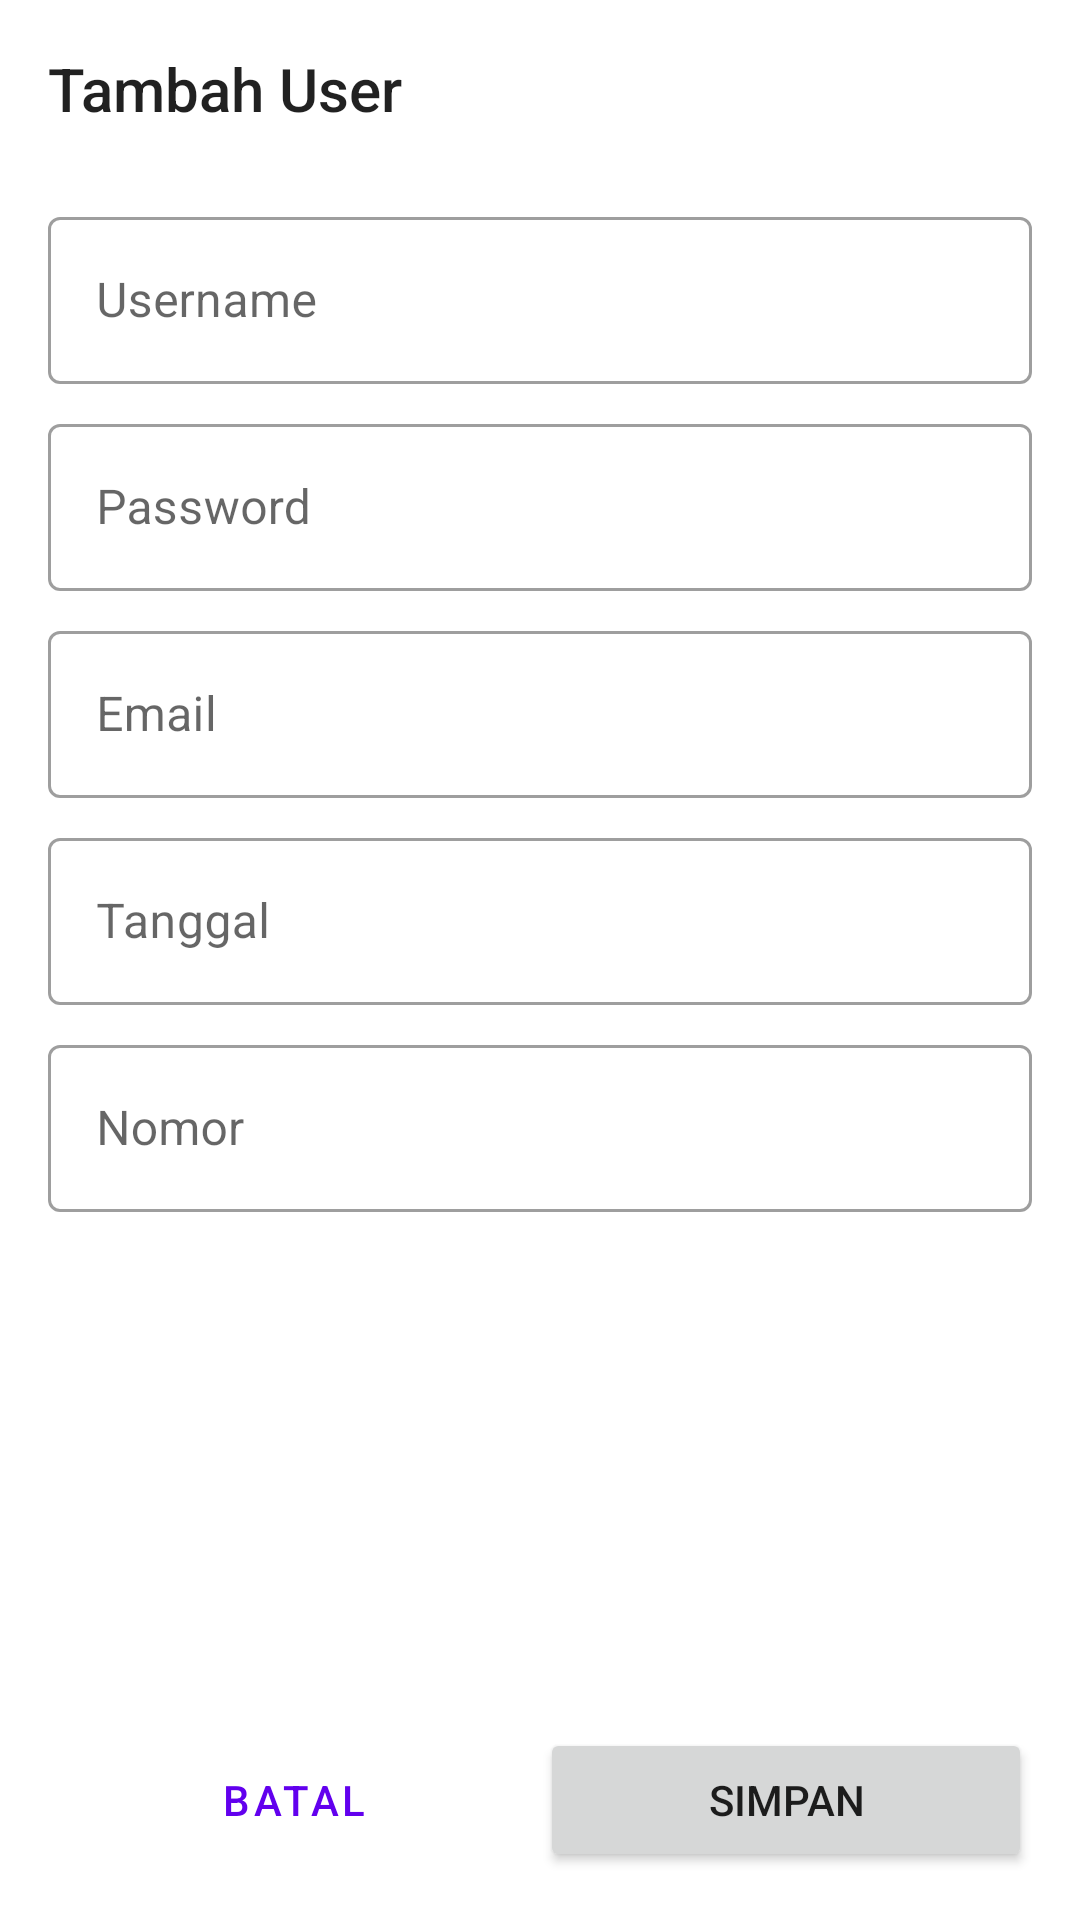

Produce the Android XML layout that renders to this screen, including the resource entries it uses.
<!-- AndroidManifest.xml: application theme Theme.UGD_RumahSakit -->
<!-- res/layout/acivity_add_edit_profile.xml -->
<?xml version="1.0" encoding="utf-8"?>
<androidx.constraintlayout.widget.ConstraintLayout
    xmlns:android="http://schemas.android.com/apk/res/android"
    xmlns:app="http://schemas.android.com/apk/res-auto"
    xmlns:tools="http://schemas.android.com/tools"
    android:layout_width="match_parent"
    android:layout_height="match_parent"
    android:focusable="true"
    android:focusableInTouchMode="true"
    tools:context=".profile.AddEditActivityProfile">

    <ScrollView
        android:id="@+id/scroll_view"
        android:layout_width="match_parent"
        android:layout_height="0dp"
        app:layout_constraintBottom_toTopOf="@+id/ll_button"
        app:layout_constraintEnd_toEndOf="parent"
        app:layout_constraintStart_toStartOf="parent"
        app:layout_constraintTop_toTopOf="parent">

        <LinearLayout
            android:layout_width="match_parent"
            android:layout_height="wrap_content"
            android:orientation="vertical">

            <TextView
                android:id="@+id/tv_title"
                style="@style/TextAppearance.AppCompat.Title"
                android:layout_width="match_parent"
                android:layout_height="wrap_content"
                android:layout_margin="16dp"
                android:text="Tambah User" />

            <com.google.android.material.textfield.TextInputLayout
                android:id="@+id/layout_username"
                style="@style/Widget.MaterialComponents.TextInputLayout.OutlinedBox"
                android:layout_width="match_parent"
                android:layout_height="wrap_content"
                android:layout_marginHorizontal="16dp"
                android:layout_marginTop="8dp"
                android:hint="Username" >

                <com.google.android.material.textfield.TextInputEditText
                    android:id="@+id/et_username"
                    android:layout_width="match_parent"
                    android:layout_height="wrap_content"
                    android:inputType="text" />

            </com.google.android.material.textfield.TextInputLayout>

            <com.google.android.material.textfield.TextInputLayout
                android:id="@+id/layout_password"
                style="@style/Widget.MaterialComponents.TextInputLayout.OutlinedBox"
                android:layout_width="match_parent"
                android:layout_height="wrap_content"
                android:layout_marginHorizontal="16dp"
                android:layout_marginTop="8dp"
                android:hint="Password">

                <com.google.android.material.textfield.TextInputEditText
                    android:id="@+id/et_password"
                    android:layout_width="match_parent"
                    android:layout_height="wrap_content"
                    android:inputType="textCapWords" />

            </com.google.android.material.textfield.TextInputLayout>

            <com.google.android.material.textfield.TextInputLayout
                android:id="@+id/layout_email"
                style="@style/Widget.MaterialComponents.TextInputLayout.OutlinedBox"
                android:layout_width="match_parent"
                android:layout_height="wrap_content"
                android:layout_marginHorizontal="16dp"
                android:layout_marginTop="8dp"
                android:hint="Email">

                <com.google.android.material.textfield.TextInputEditText
                    android:id="@+id/ed_email"
                    android:layout_width="match_parent"
                    android:layout_height="wrap_content"
                    android:inputType="textCapWords" />


            </com.google.android.material.textfield.TextInputLayout>

            <com.google.android.material.textfield.TextInputLayout
                android:id="@+id/layout_tanggal"
                style="@style/Widget.MaterialComponents.TextInputLayout.OutlinedBox"
                android:layout_width="match_parent"
                android:layout_height="wrap_content"
                android:layout_marginHorizontal="16dp"
                android:layout_marginTop="8dp"
                android:hint="Tanggal">

                <com.google.android.material.textfield.TextInputEditText
                    android:id="@+id/ed_tanggal"
                    android:layout_width="match_parent"
                    android:layout_height="wrap_content"
                    android:inputType="textCapWords" />

            </com.google.android.material.textfield.TextInputLayout>

            <com.google.android.material.textfield.TextInputLayout
                android:id="@+id/layout_nomor"
                style="@style/Widget.MaterialComponents.TextInputLayout.OutlinedBox"
                android:layout_width="match_parent"
                android:layout_height="wrap_content"
                android:layout_marginHorizontal="16dp"
                android:layout_marginTop="8dp"
                android:hint="Nomor">

                <com.google.android.material.textfield.TextInputEditText
                    android:id="@+id/ed_nomor"
                    android:layout_width="match_parent"
                    android:layout_height="wrap_content"
                    android:inputType="textCapWords" />

            </com.google.android.material.textfield.TextInputLayout>
        </LinearLayout>

    </ScrollView>

    <LinearLayout
        android:id="@+id/ll_button"
        android:layout_width="match_parent"
        android:layout_height="wrap_content"
        android:orientation="horizontal"
        android:padding="16dp"
        app:layout_constraintBottom_toBottomOf="parent"
        app:layout_constraintEnd_toEndOf="parent"
        app:layout_constraintStart_toStartOf="parent">

        <Button
            android:id="@+id/btn_cancel"
            style="@style/Widget.MaterialComponents.Button.TextButton"
            android:layout_width="0dp"
            android:layout_height="wrap_content"
            android:layout_weight="1"
            android:text="Batal" />

        <Button
            android:id="@+id/btn_save"
            android:layout_width="0dp"
            android:layout_height="wrap_content"
            android:layout_weight="1"
            android:text="Simpan" />

    </LinearLayout>

    <include
        android:id="@+id/layout_loading"
        layout="@layout/layou_loading"
        android:visibility="gone" />

</androidx.constraintlayout.widget.ConstraintLayout>
<!-- res/layout/layou_loading.xml (included above) -->
<?xml version="1.0" encoding="utf-8"?>
<LinearLayout
    xmlns:android="http://schemas.android.com/apk/res/android"
    android:layout_width="match_parent"
    android:layout_height="match_parent"
    android:background="#CCFFFFFF"
    android:layout_gravity="center"
    android:orientation="vertical"
    android:translationZ="10dp">

    <ProgressBar
        android:id="@+id/progress_bar"
        android:layout_width="wrap_content"
        android:layout_height="wrap_content" />

    <TextView
        android:id="@+id/tv_loading"
        android:layout_width="wrap_content"
        android:layout_height="wrap_content"
        android:layout_marginTop="8dp"
        android:layout_gravity="center"
        android:text="Loading" />

</LinearLayout>
<!-- resources referenced by this layout -->
<resources>
  <style name="Theme.UGD_RumahSakit" parent="Theme.MaterialComponents.DayNight.DarkActionBar">
          
          <item name="colorPrimary">@color/purple_500</item>
          <item name="colorPrimaryVariant">@color/purple_700</item>
          <item name="colorOnPrimary">@color/white</item>
          
          <item name="colorSecondary">@color/teal_200</item>
          <item name="colorSecondaryVariant">@color/teal_700</item>
          <item name="colorOnSecondary">@color/black</item>
          
          <item name="android:statusBarColor" tools:targetApi="l">?attr/colorPrimaryVariant</item>
          
      </style>
  <color name="purple_500">#FF6200EE</color>
  <color name="purple_700">#FF3700B3</color>
  <color name="white">#FFFFFFFF</color>
  <color name="teal_200">#FF03DAC5</color>
  <color name="teal_700">#FF018786</color>
  <color name="black">#FF000000</color>
</resources>
